Run: headless pygame with SDL's dummy video driver; simulated clock (each Clock.tick advances the game by its frame time, no real sleeping); random seed 0; keys injected as events and as key.get_pressed() state; no mouse input.
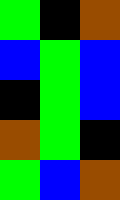
Frame 1 of 4 · flips 1–60 · no input
Frame 2 of 4 · flips 61–180 · tapped SPACE, RETURN · held RIGHT (→), D · screen unchanged from frame 1, image omitted
Frame 3 of 4 · flips 181–300 · held DOWN (↓), S · screen unchanged from frame 2, image omitted
Frame 4 of 4 · flips 301–420 · held LEFT (←), A, UP (↑), W · screen unchanged from frame 3, image omitted

The pygame program that drew these frames:

#!/usr/bin/python3


import pygame
from pygame.locals import *


BLACK = (0, 0, 0)
BROWN = (153, 76, 0)
GREEN = (0, 255,0)
BLUE = (0, 0, 255)

DIRT = 0
GRASS = 1
WATER = 2
GOLD = 3

colors = { DIRT:BROWN, GRASS:GREEN, WATER:BLUE, GOLD:BLACK }

tilemap = [ [GRASS, GOLD, DIRT], [WATER, GRASS, WATER], 
            [GOLD, GRASS, WATER], [DIRT, GRASS, GOLD],
            [GRASS, WATER, DIRT] ]

TILESIZE = 40
MAP_WIDTH=3
MAP_HEIGHT=5

pygame.init()
screen = pygame.display.set_mode((MAP_WIDTH * TILESIZE, MAP_HEIGHT * TILESIZE))

while True:
    for event in pygame.event.get():
        if event.type == QUIT:
            pygame.quit()
            sys.exit()

    for row in range(MAP_HEIGHT):
        for col in range(MAP_WIDTH):
            pygame.draw.rect(screen, colors[tilemap[row][col]], (TILESIZE * col, TILESIZE * row, TILESIZE, TILESIZE))

    pygame.display.update()
